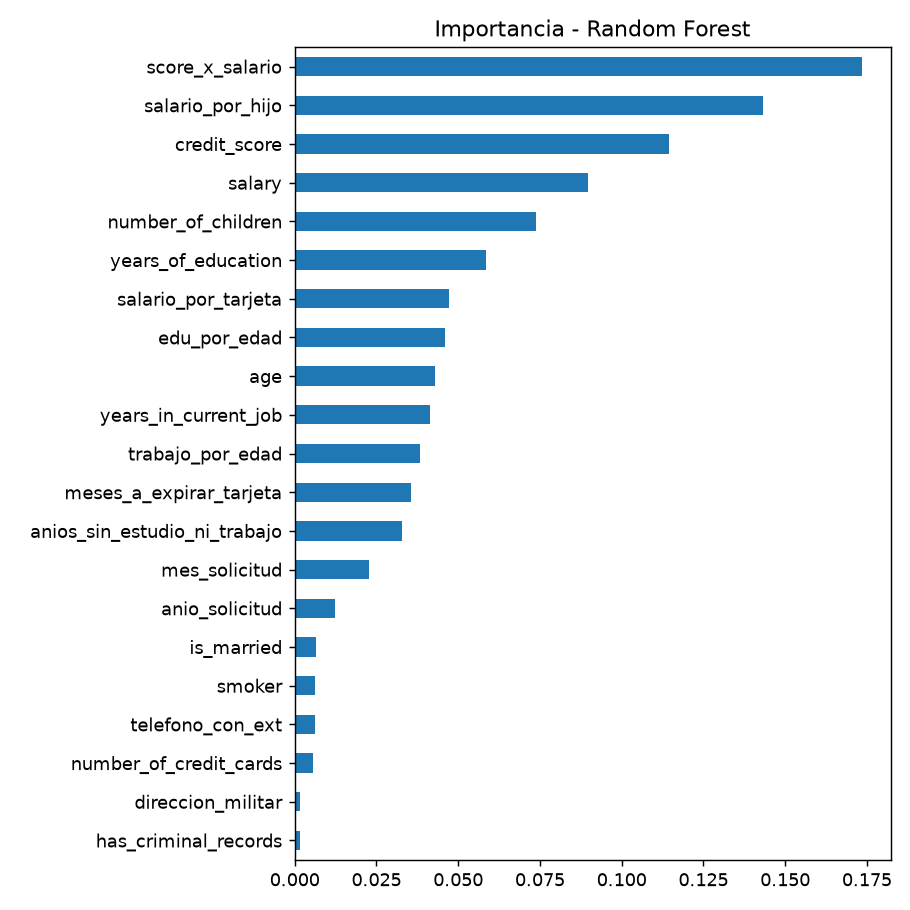

The table this chart was drawn from, first rows:
, 0
has_criminal_records, 0.001561
direccion_militar, 0.001705
number_of_credit_cards, 0.005474
telefono_con_ext, 0.006161
smoker, 0.006172
is_married, 0.00646
anio_solicitud, 0.01223
mes_solicitud, 0.02275
anios_sin_estudio_ni_trabajo, 0.03284
meses_a_expirar_tarjeta, 0.03567
trabajo_por_edad, 0.03845
years_in_current_job, 0.04139
age, 0.04296
edu_por_edad, 0.04604
salario_por_tarjeta, 0.0471
years_of_education, 0.05841
number_of_children, 0.07365
salary, 0.08979
credit_score, 0.1144
salario_por_hijo, 0.1432
score_x_salario, 0.1735
